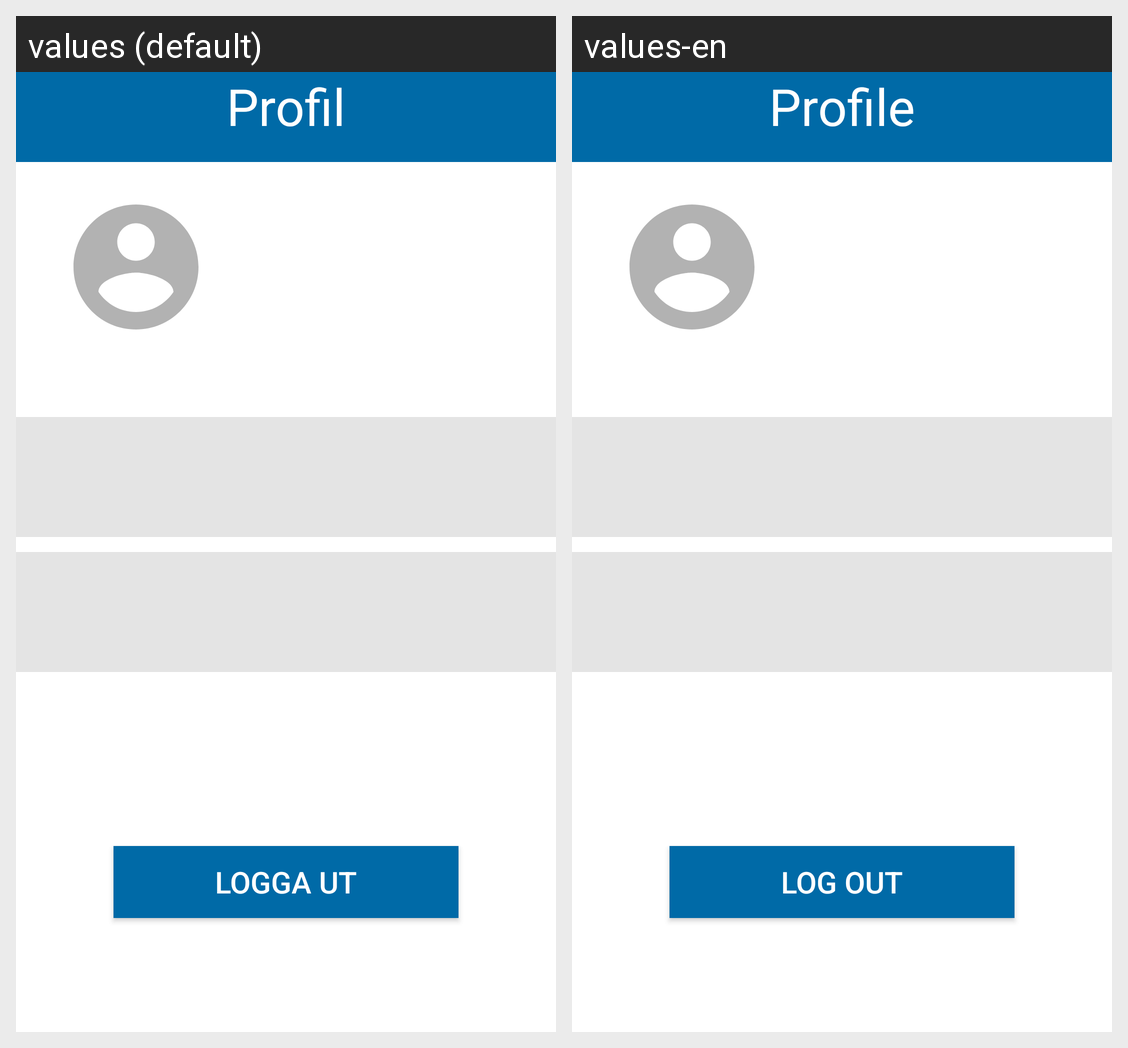

Translations of the strings shown on this Android screen, per locale in the grid:
Android screen res/layout/fragment_profile.xml rendered under 2 locales, left to right: values (default), values-en. Device: Nexus 5 (rendered at 1080×1920; each locale shown at half size, 540×960, under a caption strip naming it); theme AppTheme.
Strings drawn on this screen, with the default value and each locale's value (text and hints the layout hard-codes, and strings that could not be matched under every locale, appear in the picture but are not listed):

title_profile
  values: Profil
  values-en: Profile

logout
  values: Logga ut
  values-en: Log out
